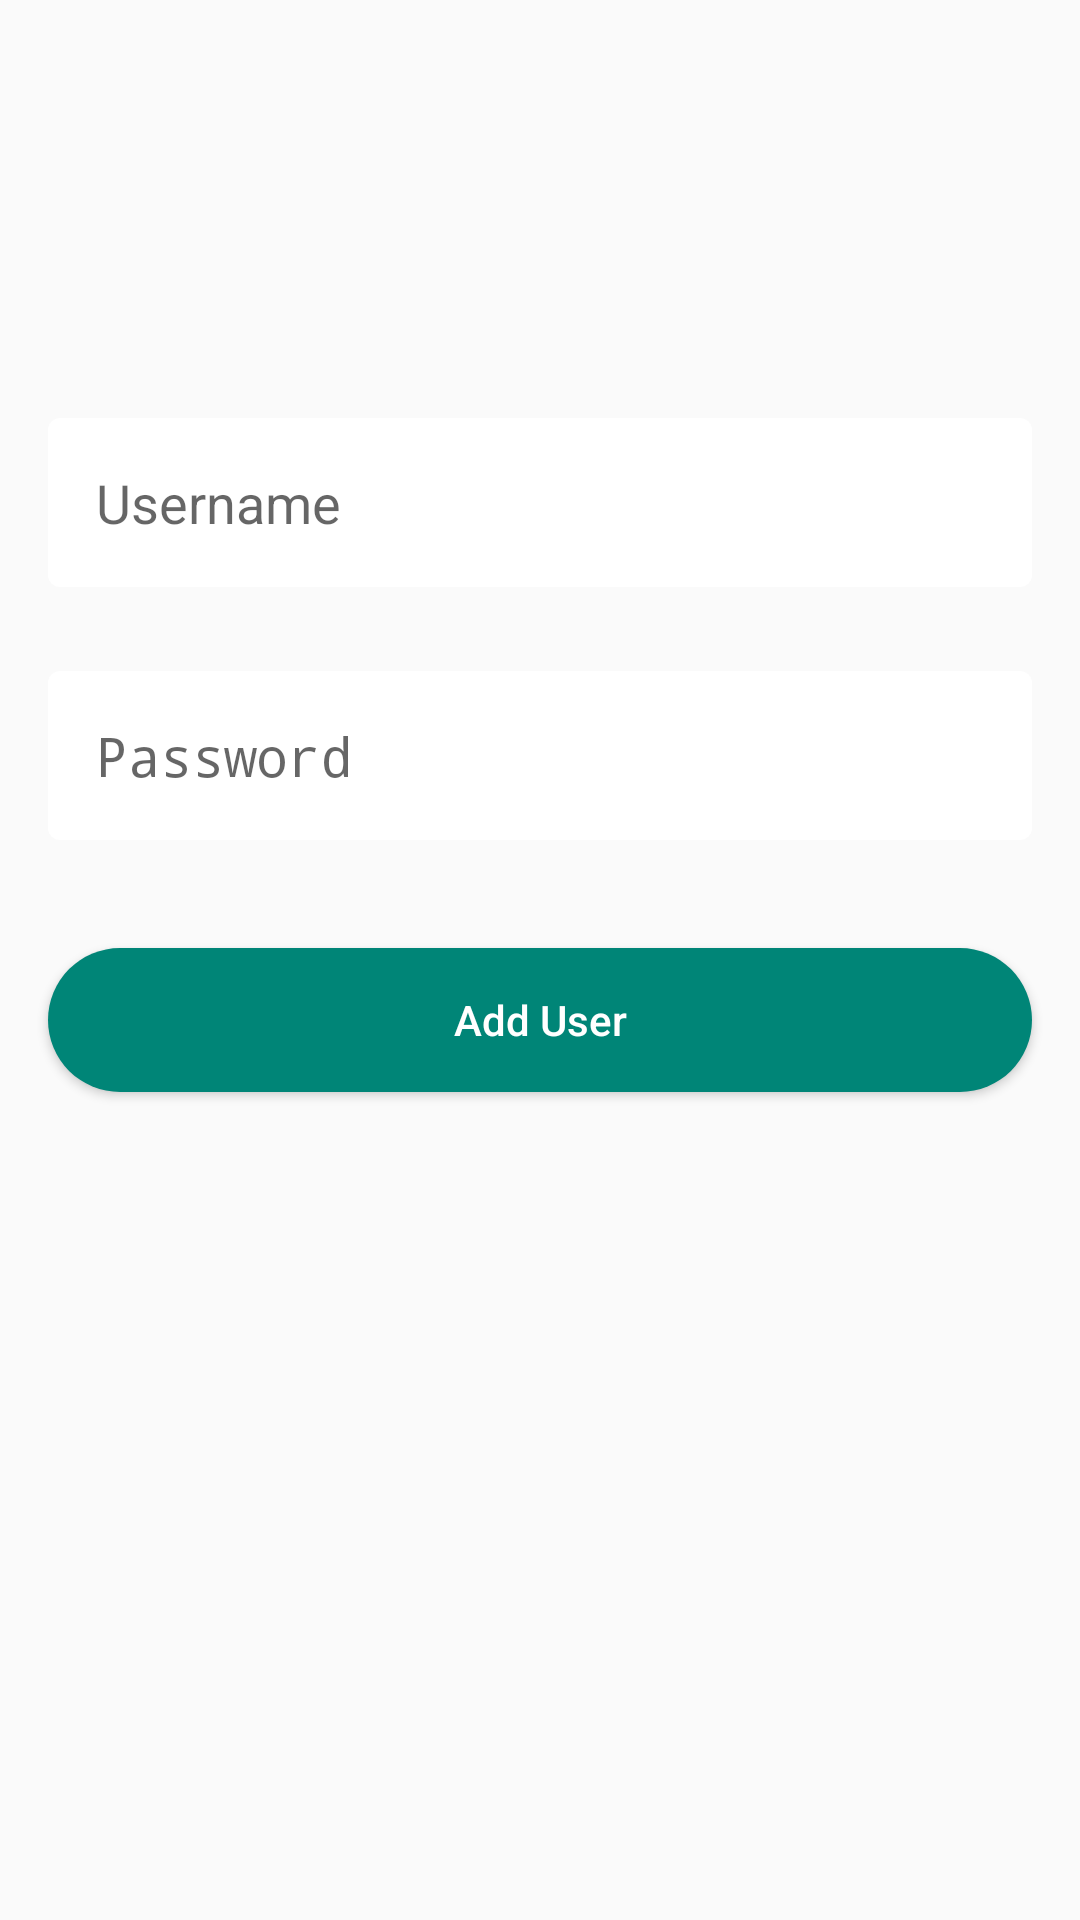

Reconstruct the res/layout file that produces this screen, plus the resources it refers to.
<!-- AndroidManifest.xml: application theme AppTheme -->
<!-- res/layout/fragment_adduser.xml -->
<?xml version="1.0" encoding="utf-8"?>
<android.support.constraint.ConstraintLayout xmlns:android="http://schemas.android.com/apk/res/android"
    xmlns:app="http://schemas.android.com/apk/res-auto"
    xmlns:tools="http://schemas.android.com/tools"
    android:layout_width="match_parent"
    android:layout_height="match_parent">

    <EditText
        android:id="@+id/et_add_user_name"
        android:layout_width="match_parent"
        android:layout_height="wrap_content"
        android:layout_marginStart="16dp"
        android:layout_marginLeft="16dp"
        android:layout_marginEnd="16dp"
        android:layout_marginRight="16dp"
        android:layout_marginBottom="28dp"
        android:background="@drawable/card_background_style"
        android:drawableLeft="@drawable/ic_person"
        android:drawablePadding="16dp"
        android:hint="Username"
        android:padding="16dp"
        app:layout_constraintBottom_toTopOf="@+id/et_add_password"
        app:layout_constraintEnd_toEndOf="parent"
        app:layout_constraintHorizontal_bias="0.0"
        app:layout_constraintStart_toStartOf="parent" />

    <EditText
        android:id="@+id/et_add_password"
        android:layout_width="match_parent"
        android:layout_height="wrap_content"
        android:layout_marginStart="16dp"
        android:layout_marginLeft="16dp"
        android:layout_marginEnd="16dp"
        android:layout_marginRight="16dp"
        android:layout_marginBottom="36dp"
        android:background="@drawable/card_background_style"
        android:drawableLeft="@drawable/ic_lock"
        android:drawablePadding="16dp"
        android:hint="Password"
        android:inputType="numberPassword"
        android:padding="16dp"
        app:layout_constraintBottom_toTopOf="@+id/btnAddUser"
        app:layout_constraintEnd_toEndOf="parent"
        app:layout_constraintHorizontal_bias="0.0"
        app:layout_constraintStart_toStartOf="parent" />

    <Button
        android:id="@+id/btnAddUser"
        android:layout_width="match_parent"
        android:layout_height="wrap_content"
        android:layout_marginStart="16dp"
        android:layout_marginLeft="16dp"
        android:layout_marginEnd="16dp"
        android:layout_marginRight="16dp"
        android:layout_marginBottom="276dp"
        android:background="@drawable/btn_round"
        android:backgroundTint="@color/colorPrimary"
        android:text="Add User"
        android:textAllCaps="false"
        android:textColor="#fff"
        app:layout_constraintBottom_toBottomOf="parent"
        app:layout_constraintEnd_toEndOf="parent"
        app:layout_constraintHorizontal_bias="0.0"
        app:layout_constraintStart_toStartOf="parent" />

    

</android.support.constraint.ConstraintLayout>
<!-- resources referenced by this layout -->
<resources>
  <color name="colorPrimary">#008577</color>
  <!-- drawable btn_round (drawable) -->
  <?xml version="1.0" encoding="utf-8"?>
  <shape xmlns:android="http://schemas.android.com/apk/res/android">
  
      <corners android:radius="100dp" />
  
      <solid android:color="#fff" />
  
  </shape>
  <!-- drawable card_background_style (drawable) -->
  <?xml version="1.0" encoding="utf-8"?>
  <shape xmlns:android="http://schemas.android.com/apk/res/android">
      <corners android:radius="4dp" />
      <solid android:color="#fff" />
  
  </shape>
  <style name="AppTheme" parent="Theme.AppCompat.Light.DarkActionBar">
          
          <item name="colorPrimary">@color/colorPrimary</item>
          <item name="colorPrimaryDark">@color/colorPrimaryDark</item>
          <item name="colorAccent">@color/colorAccent</item>
      </style>
  <color name="colorPrimaryDark">#00574B</color>
  <color name="colorAccent">#D81B60</color>
</resources>
